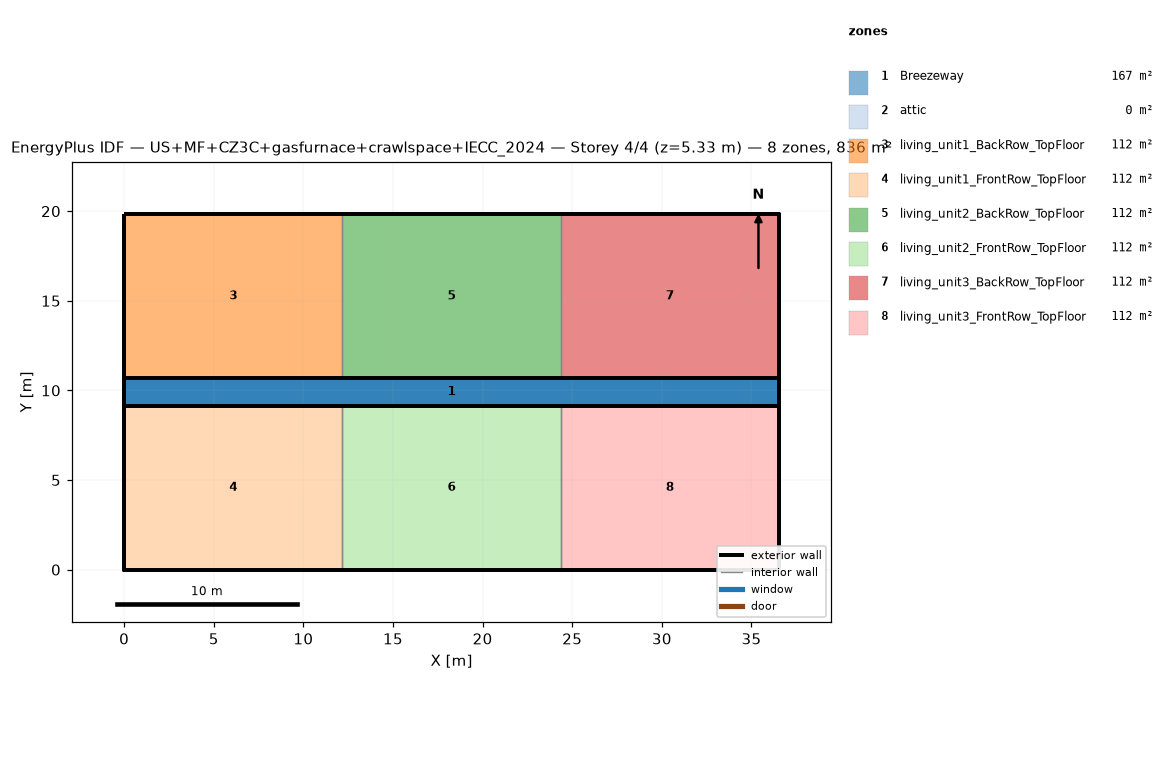
=== STOREY PLAN SPEC (per zone: floor XY polygon, exterior-wall plan segments, windows/doors) ===
zone 1: Breezeway  (167.0 m²)
  floor: (36.54, 9.16) (0.00, 9.16) (0.00, 10.68) (36.54, 10.68)
  floor: (36.54, 9.16) (0.00, 9.16) (0.00, 10.68) (36.54, 10.68)
  floor: (36.54, 9.16) (0.00, 9.16) (0.00, 10.68) (36.54, 10.68)
zone 2: attic  (0.0 m²)
  exterior wall: (36.54, 0.00) – (36.54, 19.84) – (36.54, 9.92)  [29.8 m]
  exterior wall: (0.00, 19.84) – (0.00, 0.00) – (0.00, 9.92)  [29.8 m]
zone 3: living_unit1_BackRow_TopFloor  (111.5 m²)
  floor: (12.18, 10.68) (0.00, 10.68) (0.00, 19.84) (12.18, 19.84)
  exterior wall: (12.18, 19.84) – (0.00, 19.84)  [12.2 m]
  exterior wall: (0.00, 19.84) – (0.00, 10.68)  [9.2 m]
  exterior wall: (0.00, 10.68) – (12.18, 10.68)  [12.2 m]
  interior walls: 1
zone 4: living_unit1_FrontRow_TopFloor  (111.5 m²)
  floor: (12.18, 0.00) (0.00, 0.00) (0.00, 9.16) (12.18, 9.16)
  exterior wall: (0.00, 0.00) – (12.18, 0.00)  [12.2 m]
  exterior wall: (0.00, 9.16) – (0.00, 0.00)  [9.2 m]
  exterior wall: (12.18, 9.16) – (0.00, 9.16)  [12.2 m]
  interior walls: 1
zone 5: living_unit2_BackRow_TopFloor  (111.5 m²)
  floor: (24.36, 10.68) (12.18, 10.68) (12.18, 19.84) (24.36, 19.84)
  exterior wall: (12.18, 10.68) – (24.36, 10.68)  [12.2 m]
  exterior wall: (24.36, 19.84) – (12.18, 19.84)  [12.2 m]
  interior walls: 2
zone 6: living_unit2_FrontRow_TopFloor  (111.5 m²)
  floor: (24.36, 0.00) (12.18, 0.00) (12.18, 9.16) (24.36, 9.16)
  exterior wall: (12.18, 0.00) – (24.36, 0.00)  [12.2 m]
  exterior wall: (24.36, 9.16) – (12.18, 9.16)  [12.2 m]
  interior walls: 2
zone 7: living_unit3_BackRow_TopFloor  (111.5 m²)
  floor: (36.54, 10.68) (24.36, 10.68) (24.36, 19.84) (36.54, 19.84)
  exterior wall: (36.54, 10.68) – (36.54, 19.84)  [9.2 m]
  exterior wall: (36.54, 19.84) – (24.36, 19.84)  [12.2 m]
  exterior wall: (24.36, 10.68) – (36.54, 10.68)  [12.2 m]
  interior walls: 1
zone 8: living_unit3_FrontRow_TopFloor  (111.5 m²)
  floor: (36.54, 0.00) (24.36, 0.00) (24.36, 9.16) (36.54, 9.16)
  exterior wall: (24.36, 0.00) – (36.54, 0.00)  [12.2 m]
  exterior wall: (36.54, 0.00) – (36.54, 9.16)  [9.2 m]
  exterior wall: (36.54, 9.16) – (24.36, 9.16)  [12.2 m]
  interior walls: 1

=== DERIVED (storey summary) ===
Building: US+MF+CZ3C+gasfurnace+crawlspace+IECC_2024
Storey: 4 of 4  (floor level z = 5.33 m)
Storey gross floor area: 836.2 m²
Zones on this storey: 8
  - Breezeway: floor 167.0 m²
  - attic: floor 0.0 m²; exterior wall 59.5 m (81.9 m²); WWR 0.0%
  - living_unit1_BackRow_TopFloor: floor 111.5 m²; exterior wall 33.5 m (86.9 m²); WWR 0.0%
  - living_unit1_FrontRow_TopFloor: floor 111.5 m²; exterior wall 33.5 m (86.9 m²); WWR 0.0%
  - living_unit2_BackRow_TopFloor: floor 111.5 m²; exterior wall 24.4 m (63.1 m²); WWR 0.0%
  - living_unit2_FrontRow_TopFloor: floor 111.5 m²; exterior wall 24.4 m (63.1 m²); WWR 0.0%
  - living_unit3_BackRow_TopFloor: floor 111.5 m²; exterior wall 33.5 m (86.9 m²); WWR 0.0%
  - living_unit3_FrontRow_TopFloor: floor 111.5 m²; exterior wall 33.5 m (86.9 m²); WWR 0.0%
Zone adjacency (shared interzone walls):
  - living_unit1_BackRow_TopFloor ↔ living_unit2_BackRow_TopFloor
  - living_unit1_FrontRow_TopFloor ↔ living_unit2_FrontRow_TopFloor
  - living_unit2_BackRow_TopFloor ↔ living_unit3_BackRow_TopFloor
  - living_unit2_FrontRow_TopFloor ↔ living_unit3_FrontRow_TopFloor